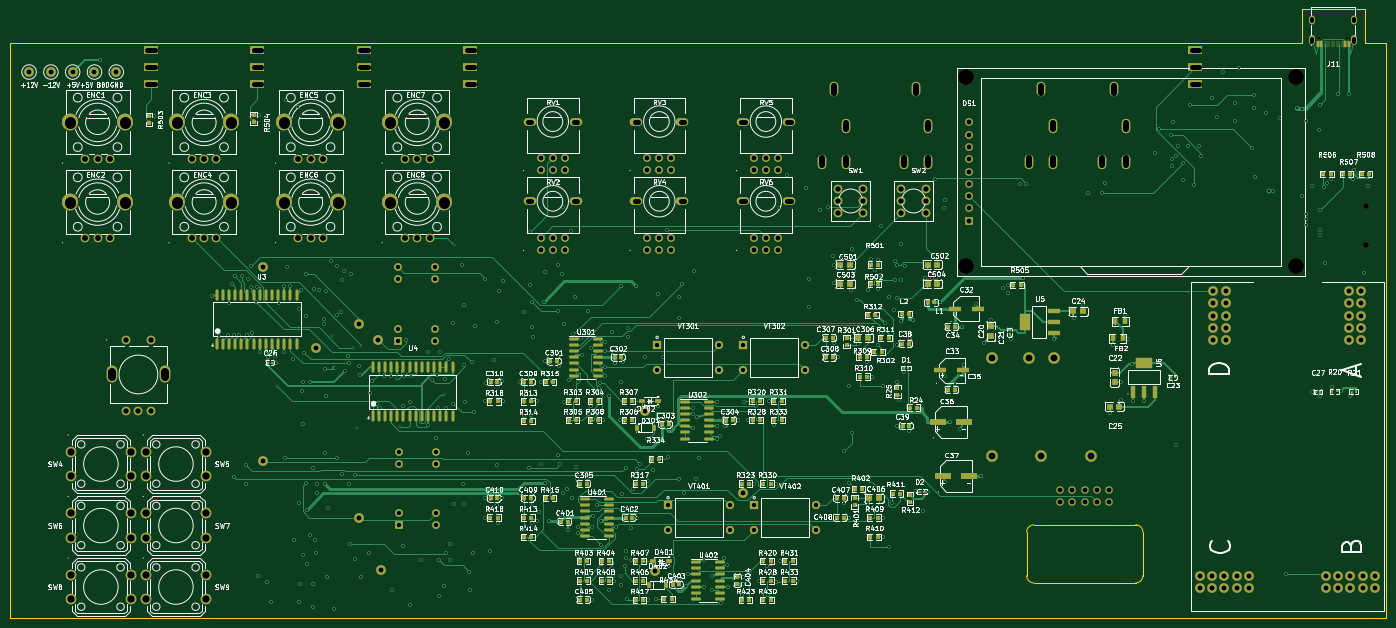
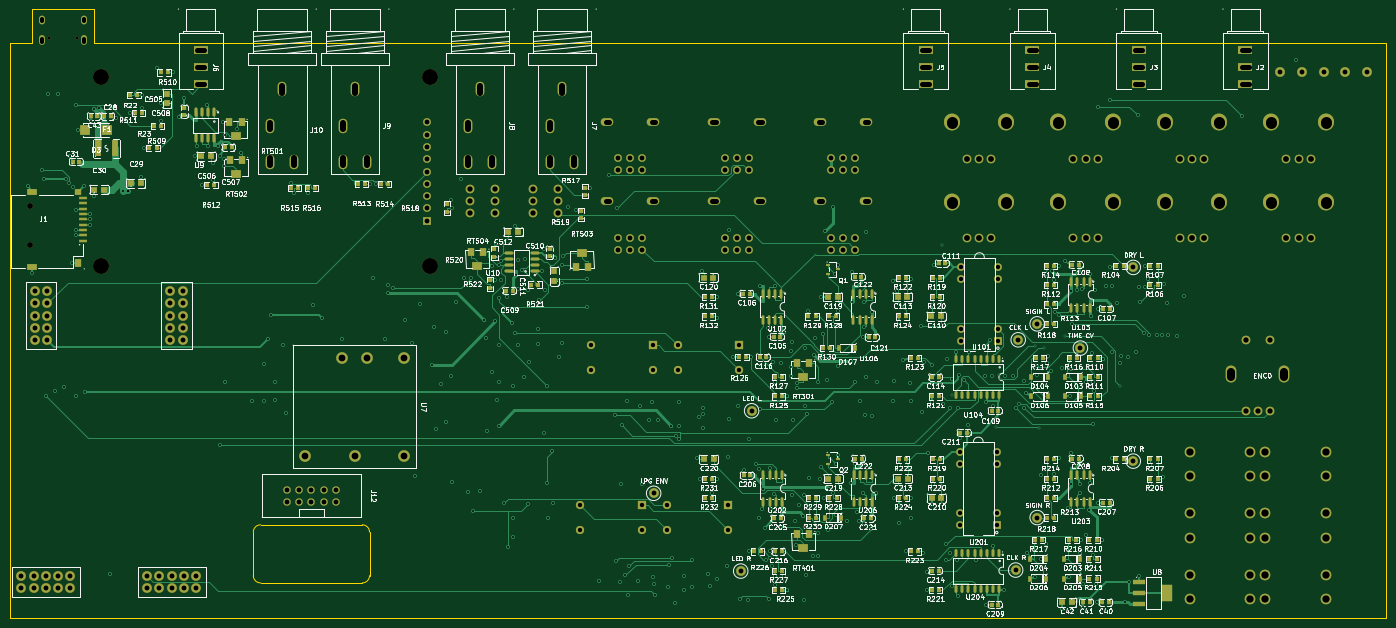
Circuit board: 13 layer files. Board 284.3 x 125.8 mm.
- bottom_copper: vuulgaris-B_Cu.gbr (122991 bytes)
- bottom_mask: vuulgaris-B_Mask.gbr (23522 bytes)
- paste: vuulgaris-B_Paste.gbr (14292 bytes)
- bottom_silk: vuulgaris-B_Silkscreen.gbr (455654 bytes)
- outline: vuulgaris-Edge_Cuts.gbr (1417 bytes)
- top_copper: vuulgaris-F_Cu.gbr (117161 bytes)
- top_mask: vuulgaris-F_Mask.gbr (22880 bytes)
- paste: vuulgaris-F_Paste.gbr (13676 bytes)
- top_silk: vuulgaris-F_Silkscreen.gbr (425764 bytes)
- inner_copper: vuulgaris-GND.gbr (824687 bytes)
- inner_copper: vuulgaris-In1_Cu.gbr (94780 bytes)
- drill: vuulgaris-NPTH.drl (602 bytes)
- drill: vuulgaris-PTH.drl (15746 bytes)

=== bottom_copper: vuulgaris-B_Cu.gbr (122991 bytes, source omitted) ===
=== bottom_mask: vuulgaris-B_Mask.gbr (23522 bytes, source omitted) ===
=== paste: vuulgaris-B_Paste.gbr (14292 bytes, source omitted) ===
=== bottom_silk: vuulgaris-B_Silkscreen.gbr (455654 bytes, source omitted) ===
=== outline: vuulgaris-Edge_Cuts.gbr ===
%TF.GenerationSoftware,KiCad,Pcbnew,7.0.8*%
%TF.CreationDate,2026-10-03T17:53:53-05:00*%
%TF.ProjectId,vuulgaris,7675756c-6761-4726-9973-2e6b69636164,1.0*%
%TF.SameCoordinates,Original*%
%TF.FileFunction,Profile,NP*%
%FSLAX46Y46*%
G04 Gerber Fmt 4.6, Leading zero omitted, Abs format (unit mm)*
G04 Created by KiCad (PCBNEW 7.0.8) date 2026-10-03 17:53:53*
%MOMM*%
%LPD*%
G01*
G04 APERTURE LIST*
%TA.AperFunction,Profile*%
%ADD10C,0.100000*%
%TD*%
G04 APERTURE END LIST*
D10*
X332500000Y-159500000D02*
X311500000Y-159500000D01*
X334000000Y-149000000D02*
G75*
G03*
X332500000Y-147500000I-1498800J1200D01*
G01*
X379800000Y-48000000D02*
X384300000Y-48000000D01*
X100000000Y-48000000D02*
X366800000Y-48000000D01*
X310000000Y-158000000D02*
X310000000Y-149000000D01*
X100000000Y-166810000D02*
X100000000Y-48000000D01*
X332500000Y-159500000D02*
G75*
G03*
X334000000Y-158000000I1200J1498800D01*
G01*
X366800000Y-41000000D02*
X379800000Y-41000000D01*
X311500000Y-147500000D02*
X332500000Y-147500000D01*
X334000000Y-149000000D02*
X334000000Y-158000000D01*
X366800000Y-48000000D02*
X366800000Y-41000000D01*
X384300000Y-48000000D02*
X384300000Y-166810000D01*
X379800000Y-41000000D02*
X379800000Y-48000000D01*
X310000000Y-158000000D02*
G75*
G03*
X311500000Y-159500000I1498800J-1200D01*
G01*
X384300000Y-166810000D02*
X100000000Y-166810000D01*
X311500000Y-147500000D02*
G75*
G03*
X310000000Y-149000000I-1200J-1498800D01*
G01*
M02*

=== top_copper: vuulgaris-F_Cu.gbr (117161 bytes, source omitted) ===
=== top_mask: vuulgaris-F_Mask.gbr (22880 bytes, source omitted) ===
=== paste: vuulgaris-F_Paste.gbr (13676 bytes, source omitted) ===
=== top_silk: vuulgaris-F_Silkscreen.gbr (425764 bytes, source omitted) ===
=== inner_copper: vuulgaris-GND.gbr (824687 bytes, source omitted) ===
=== inner_copper: vuulgaris-In1_Cu.gbr (94780 bytes, source omitted) ===
=== drill: vuulgaris-NPTH.drl ===
M48
; DRILL file {KiCad 7.0.8} date 2026 October 03, Saturday 17:53:54
; FORMAT={-:-/ absolute / metric / decimal}
; #@! TF.CreationDate,2026-10-03T17:53:54-05:00
; #@! TF.GenerationSoftware,Kicad,Pcbnew,7.0.8
; #@! TF.FileFunction,NonPlated,1,4,NPTH
FMAT,2
METRIC
; #@! TA.AperFunction,NonPlated,NPTH,ComponentDrill
T1C0.600
; #@! TA.AperFunction,NonPlated,NPTH,ComponentDrill
T2C1.200
; #@! TA.AperFunction,NonPlated,NPTH,ComponentDrill
T3C3.300
%
G90
G05
T1
X370.37Y-46.97
X376.17Y-46.97
T2
X380.12Y-81.62
X380.12Y-89.62
T3
X297.548Y-55.049
X297.548Y-94.049
X365.548Y-55.049
X365.548Y-94.049
T0
M30

=== drill: vuulgaris-PTH.drl (15746 bytes, source omitted) ===
